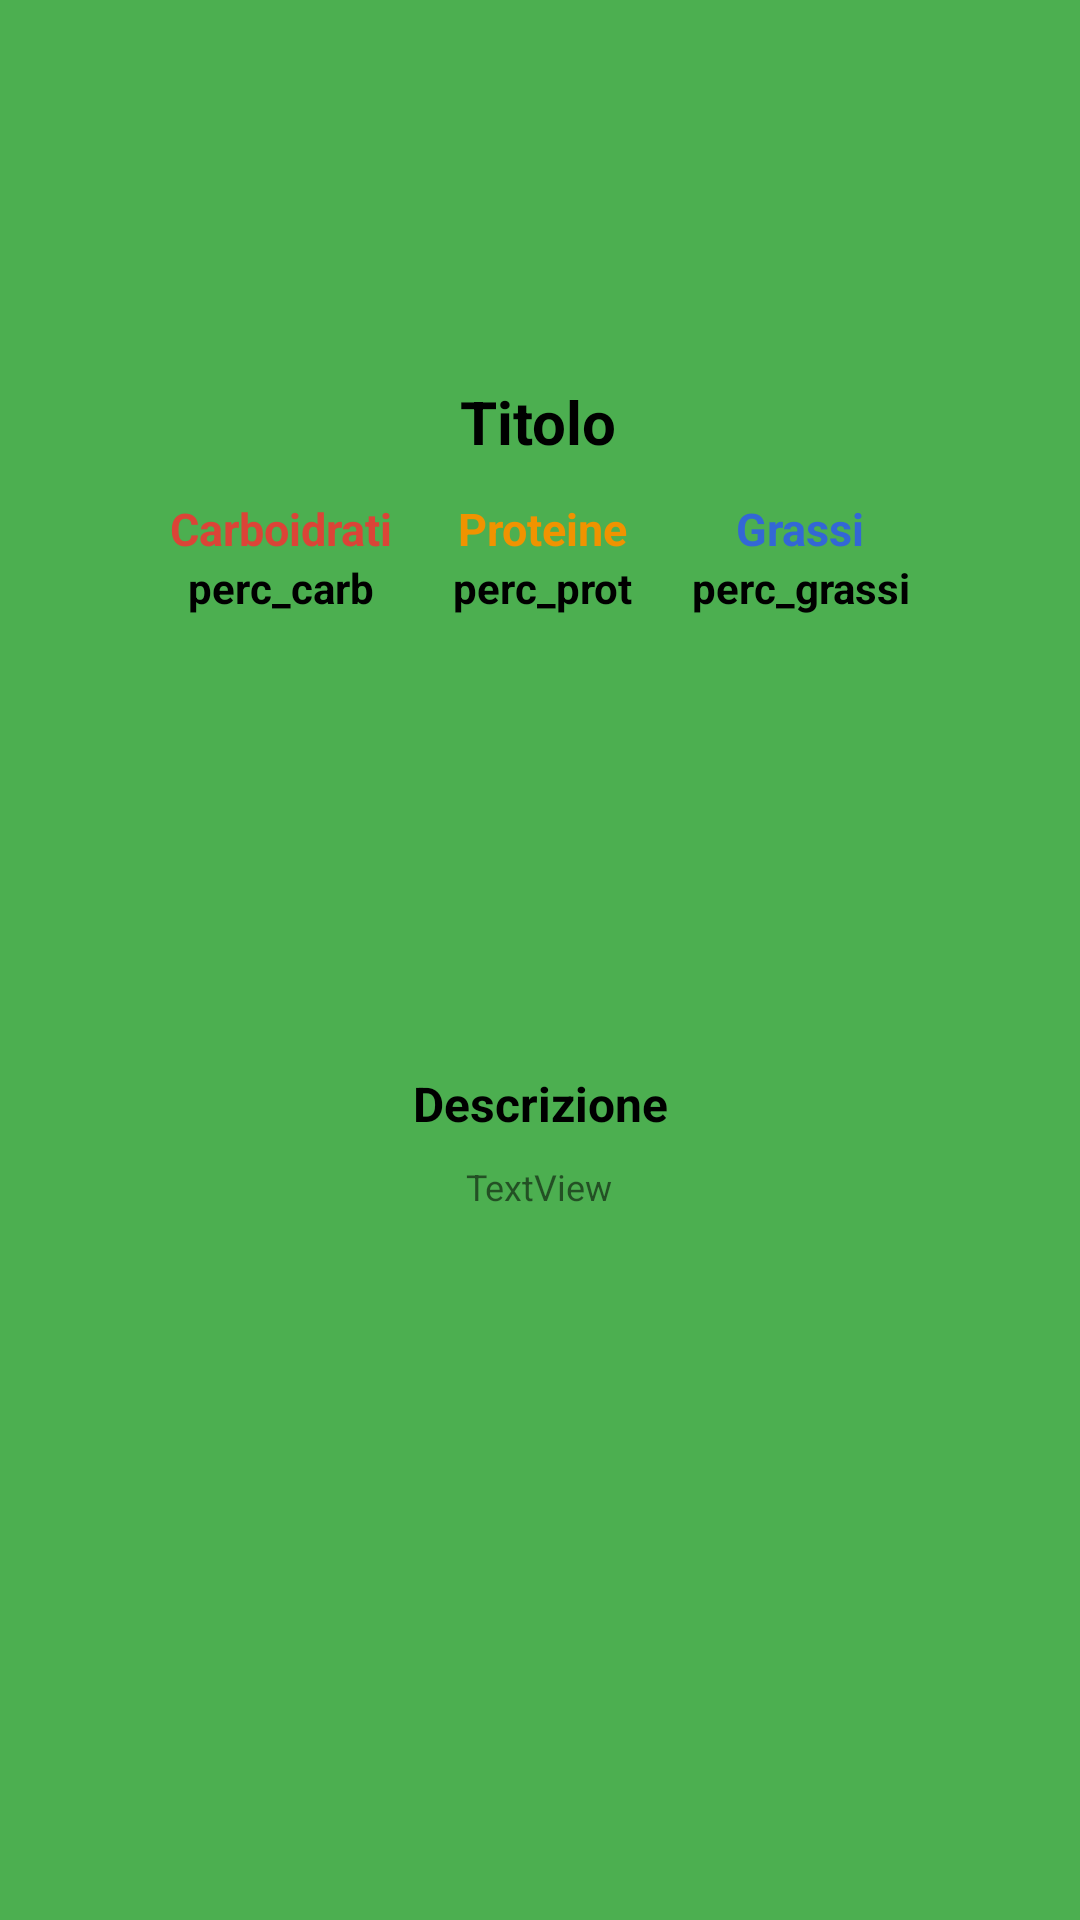

Layout XML and referenced resources for this Android screen:
<!-- AndroidManifest.xml: application theme Theme.AppCompat.Light.NoActionBar -->
<!-- res/layout/descrizione_dieta_layout.xml -->
<?xml version="1.0" encoding="utf-8"?>
<androidx.constraintlayout.widget.ConstraintLayout xmlns:android="http://schemas.android.com/apk/res/android"
                                                   xmlns:app="http://schemas.android.com/apk/res-auto"
                                                   xmlns:tools="http://schemas.android.com/tools"
                                                   android:layout_width="250dp" android:layout_gravity="center"
                                                   android:background="@color/green_primary"
                                                   android:layout_height="wrap_content">

    <ImageView
            android:layout_width="215dp"
            android:layout_height="107dp" app:srcCompat="@drawable/coming_soon" android:id="@+id/image_dieta"
            app:layout_constraintStart_toStartOf="parent"
            app:layout_constraintEnd_toEndOf="parent" app:layout_constraintTop_toTopOf="parent"
            android:layout_marginTop="10dp"/>
    <TextView
            android:text="Titolo"
            android:textSize="20sp"
            android:textStyle="bold"
            android:textColor="@color/black"
            android:layout_width="wrap_content"
            android:layout_height="wrap_content" android:id="@+id/titolo_dieta"
            app:layout_constraintStart_toStartOf="parent" app:layout_constraintEnd_toEndOf="parent"
            app:layout_constraintTop_toBottomOf="@+id/image_dieta"
            app:layout_constraintHorizontal_bias="0.498" android:layout_marginTop="10dp"/>
    <LinearLayout
            android:padding="2dp"
            android:orientation="horizontal"
            android:background="@drawable/bg_card"
            android:gravity="center"
            android:layout_width="0dp"
            android:layout_height="wrap_content"
            app:layout_constraintEnd_toEndOf="parent" app:layout_constraintStart_toStartOf="parent"
            app:layout_constraintTop_toBottomOf="@+id/titolo_dieta" android:layout_marginTop="10dp"
            android:layout_marginStart="10dp" android:layout_marginEnd="10dp" android:id="@+id/linearLayout7"
            app:layout_constraintHorizontal_bias="0.0">
        <LinearLayout
                android:orientation="vertical"
                android:layout_marginRight="20dp"
                android:gravity="center"
                android:layout_width="wrap_content"
                android:layout_height="wrap_content">
            <TextView
                    android:text="Carboidrati"
                    android:gravity="center"
                    android:textSize="15sp"
                    android:textStyle="bold"
                    android:textColor="@color/app_red"
                    android:layout_width="wrap_content"
                    android:layout_height="wrap_content" android:id="@+id/carbo"
            />
            <TextView
                    android:text="perc_carb"
                    android:textSize="14sp"
                    android:textColor="@color/black"
                    android:textStyle="bold"
                    android:layout_width="wrap_content"
                    android:layout_height="wrap_content" android:id="@+id/perc_carb"
            />
        </LinearLayout>
        <LinearLayout
                android:orientation="vertical"
                android:layout_marginRight="20dp"
                android:gravity="center"
                android:layout_width="wrap_content"
                android:layout_height="wrap_content">
            <TextView
                    android:text="Proteine"
                    android:gravity="center"
                    android:textSize="15sp"
                    android:textStyle="bold"
                    android:textColor="@color/app_yellow_dark"
                    android:layout_width="wrap_content"
                    android:layout_height="wrap_content" android:id="@+id/proteine"
            />
            <TextView
                    android:text="perc_prot"
                    android:textSize="14sp"
                    android:textStyle="bold"
                    android:textColor="@color/black"
                    android:layout_width="wrap_content"
                    android:layout_height="wrap_content" android:id="@+id/perc_proteine"
            />
        </LinearLayout>
        <LinearLayout
                android:orientation="vertical"

                android:gravity="center"
                android:layout_width="wrap_content"
                android:layout_height="wrap_content">
            <TextView
                    android:text="Grassi"
                    android:gravity="center"
                    android:textSize="15sp"
                    android:textStyle="bold"
                    android:textColor="@color/app_blue_dark"
                    android:layout_width="wrap_content"
                    android:layout_height="wrap_content" android:id="@+id/grassi"
            />
            <TextView
                    android:text="perc_grassi"
                    android:textSize="14sp"
                    android:textStyle="bold"
                    android:layout_width="wrap_content"
                    android:textColor="@color/black"
                    android:layout_height="wrap_content" android:id="@+id/perc_grassi"
            />
        </LinearLayout>
    </LinearLayout>
    <LinearLayout
            android:gravity="center"
            android:padding="5dp"
            android:background="@drawable/bg_card"
            android:orientation="vertical"
            android:layout_width="0dp"
            android:layout_height="150dp"
            app:layout_constraintTop_toBottomOf="@+id/linearLayout7" app:layout_constraintEnd_toEndOf="parent"
            app:layout_constraintStart_toStartOf="parent"
            android:layout_marginTop="10dp"
            android:layout_marginStart="10dp" android:layout_marginEnd="10dp"
            app:layout_constraintHorizontal_bias="0.0" app:layout_constraintBottom_toBottomOf="parent"
            android:layout_marginBottom="10dp" app:layout_constraintVertical_bias="0.48000002">
        <TextView
                android:text="Descrizione"
                android:textSize="16sp"
                android:textStyle="bold"
                android:textColor="@color/black"
                android:gravity="center"
                android:layout_width="match_parent"
                android:layout_height="39dp" android:id="@+id/textView21"
        />
        <ScrollView
                android:layout_width="match_parent" android:gravity="center"
                android:layout_height="match_parent" android:layout_marginBottom="5dp"
                android:layout_marginLeft="5dp" android:layout_marginRight="5dp">
            <LinearLayout android:layout_width="match_parent" android:layout_height="wrap_content"
                          android:orientation="vertical" android:gravity="center">
                <TextView
                        android:layout_marginBottom="5dp"
                        android:layout_marginLeft="5dp" android:layout_marginRight="5dp"
                        android:gravity="center"
                        android:textSize="12sp"
                        android:text="TextView"
                        android:layout_width="wrap_content"
                        android:layout_height="wrap_content" android:id="@+id/descrizione_dieta"/>
            </LinearLayout>
        </ScrollView>

    </LinearLayout>

</androidx.constraintlayout.widget.ConstraintLayout>
<!-- resources referenced by this layout -->
<resources>
  <color name="app_blue_dark">#3367d6</color>
  <color name="app_red">#db4437</color>
  <color name="app_yellow_dark">#f09300</color>
  <color name="black">#FF000000</color>
  <color name="green_primary">#4CAF50</color>
</resources>
